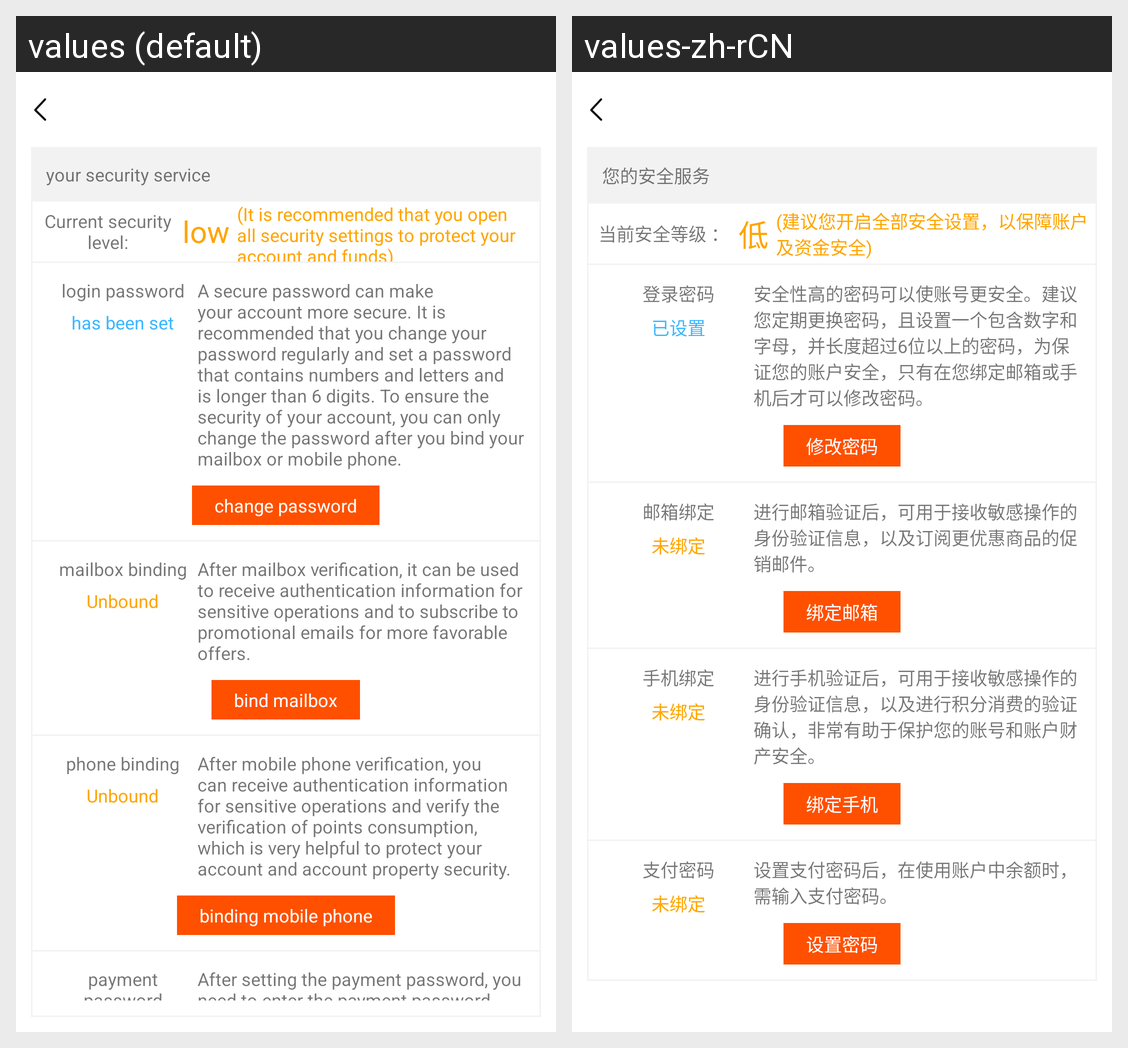

Translations of the strings shown on this Android screen, per locale in the grid:
Android screen res/layout/activity_phonecertification.xml rendered under 2 locales, left to right: values (default), values-zh-rCN. Device: Nexus 5 (rendered at 1080×1920; each locale shown at half size, 540×960, under a caption strip naming it); theme Theme.MaterialComponents.DayNight.NoActionBar.
Strings drawn on this screen, with the default value and each locale's value (text and hints the layout hard-codes, and strings that could not be matched under every locale, appear in the picture but are not listed):

order_reminder64
  values: your security service
  values-zh-rCN: 您的安全服务

order_reminder65
  values: Current security level:
  values-zh-rCN: 当前安全等级 ：

order_reminder55
  values: low
  values-zh-rCN: 低

order_reminder66
  values: (It is recommended that you open all security settings to protect your account and funds)
  values-zh-rCN: (建议您开启全部安全设置，以保障账户及资金安全)

order_reminder67
  values: login password
  values-zh-rCN: 登录密码

order_reminder58
  values: has been set
  values-zh-rCN: 已设置

order_reminder68
  values: A secure password can make your account more secure. It is recommended that you change your password regularly and set a password that contains numbers and letters and is longer than 6 digits. To ensure the security of your account, you can only change the password after you bind your mailbox or mobile phone.
  values-zh-rCN: 安全性高的密码可以使账号更安全。建议您定期更换密码，且设置一个包含数字和字母，并长度超过6位以上的密码，为保证您的账户安全，只有在您绑定邮箱或手机后才可以修改密码。

update_password
  values: change password
  values-zh-rCN: 修改密码

order_reminder69
  values: mailbox binding
  values-zh-rCN: 邮箱绑定

order_reminder59
  values: Unbound
  values-zh-rCN: 未绑定

order_reminder70
  values: After mailbox verification, it can be used to receive authentication information for sensitive operations and to subscribe to promotional emails for more favorable offers.
  values-zh-rCN: 进行邮箱验证后，可用于接收敏感操作的身份验证信息，以及订阅更优惠商品的促销邮件。

verification_prompt11
  values: bind mailbox
  values-zh-rCN: 绑定邮箱

phonebinding
  values: phone binding
  values-zh-rCN: 手机绑定

order_reminder71
  values: After mobile phone verification, you can receive authentication information for sensitive operations and verify the verification of points consumption, which is very helpful to protect your account and account property security.
  values-zh-rCN: 进行手机验证后，可用于接收敏感操作的身份验证信息，以及进行积分消费的验证确认，非常有助于保护您的账号和账户财产安全。

verification_prompt13
  values: binding mobile phone
  values-zh-rCN: 绑定手机

order_reminder39
  values: payment password
  values-zh-rCN: 支付密码

order_reminder72
  values: After setting the payment password, you need to enter the payment password when using the balance in the account.
  values-zh-rCN: 设置支付密码后，在使用账户中余额时，需输入支付密码。
